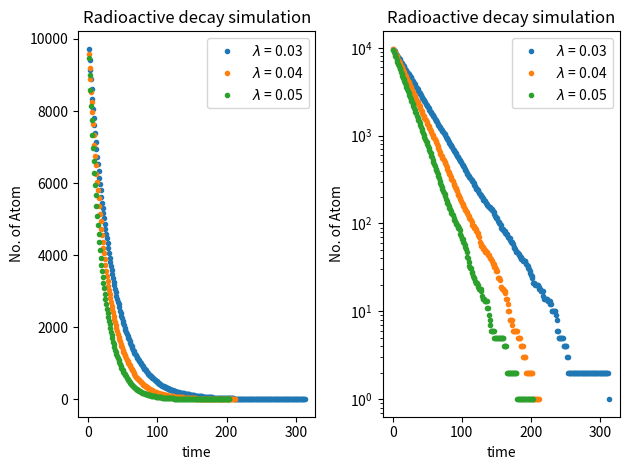

The script that saved this image:
'''Simulation of radioactive nuclear decay using random number'''
from numpy.random import *
import matplotlib.pyplot as plt


def decay(lam, N):
    t = 0
    dt = 1
    num = []
    time = []
    
    while(N > 0.5):
        sum = 0
        for i in range(N):
            decay = random()
            if(decay < lam):
                sum = sum + 1
        N = N - sum
        t = t + dt
        num.append(N)
        time.append(t)
        
    plt.subplot(121)
    plt.title('Radioactive decay simulation')
    plt.plot(time, num, '.', label = '$\lambda$ = '+str(lam))
    plt.xlabel("time")
    plt.ylabel("No. of Atom")
    plt.legend()

    plt.subplot(122)
    plt.title('Radioactive decay simulation')
    plt.semilogy(time, num, '.', label = '$\lambda$ = '+str(lam))
    plt.xlabel("time")
    plt.ylabel("No. of Atom")
    plt.legend()
    plt.tight_layout()
    
decay(0.03, 10000)
decay(0.04, 10000)
decay(0.05, 10000)

#plt.savefig('nuc_decay.png')
plt.show()
        
